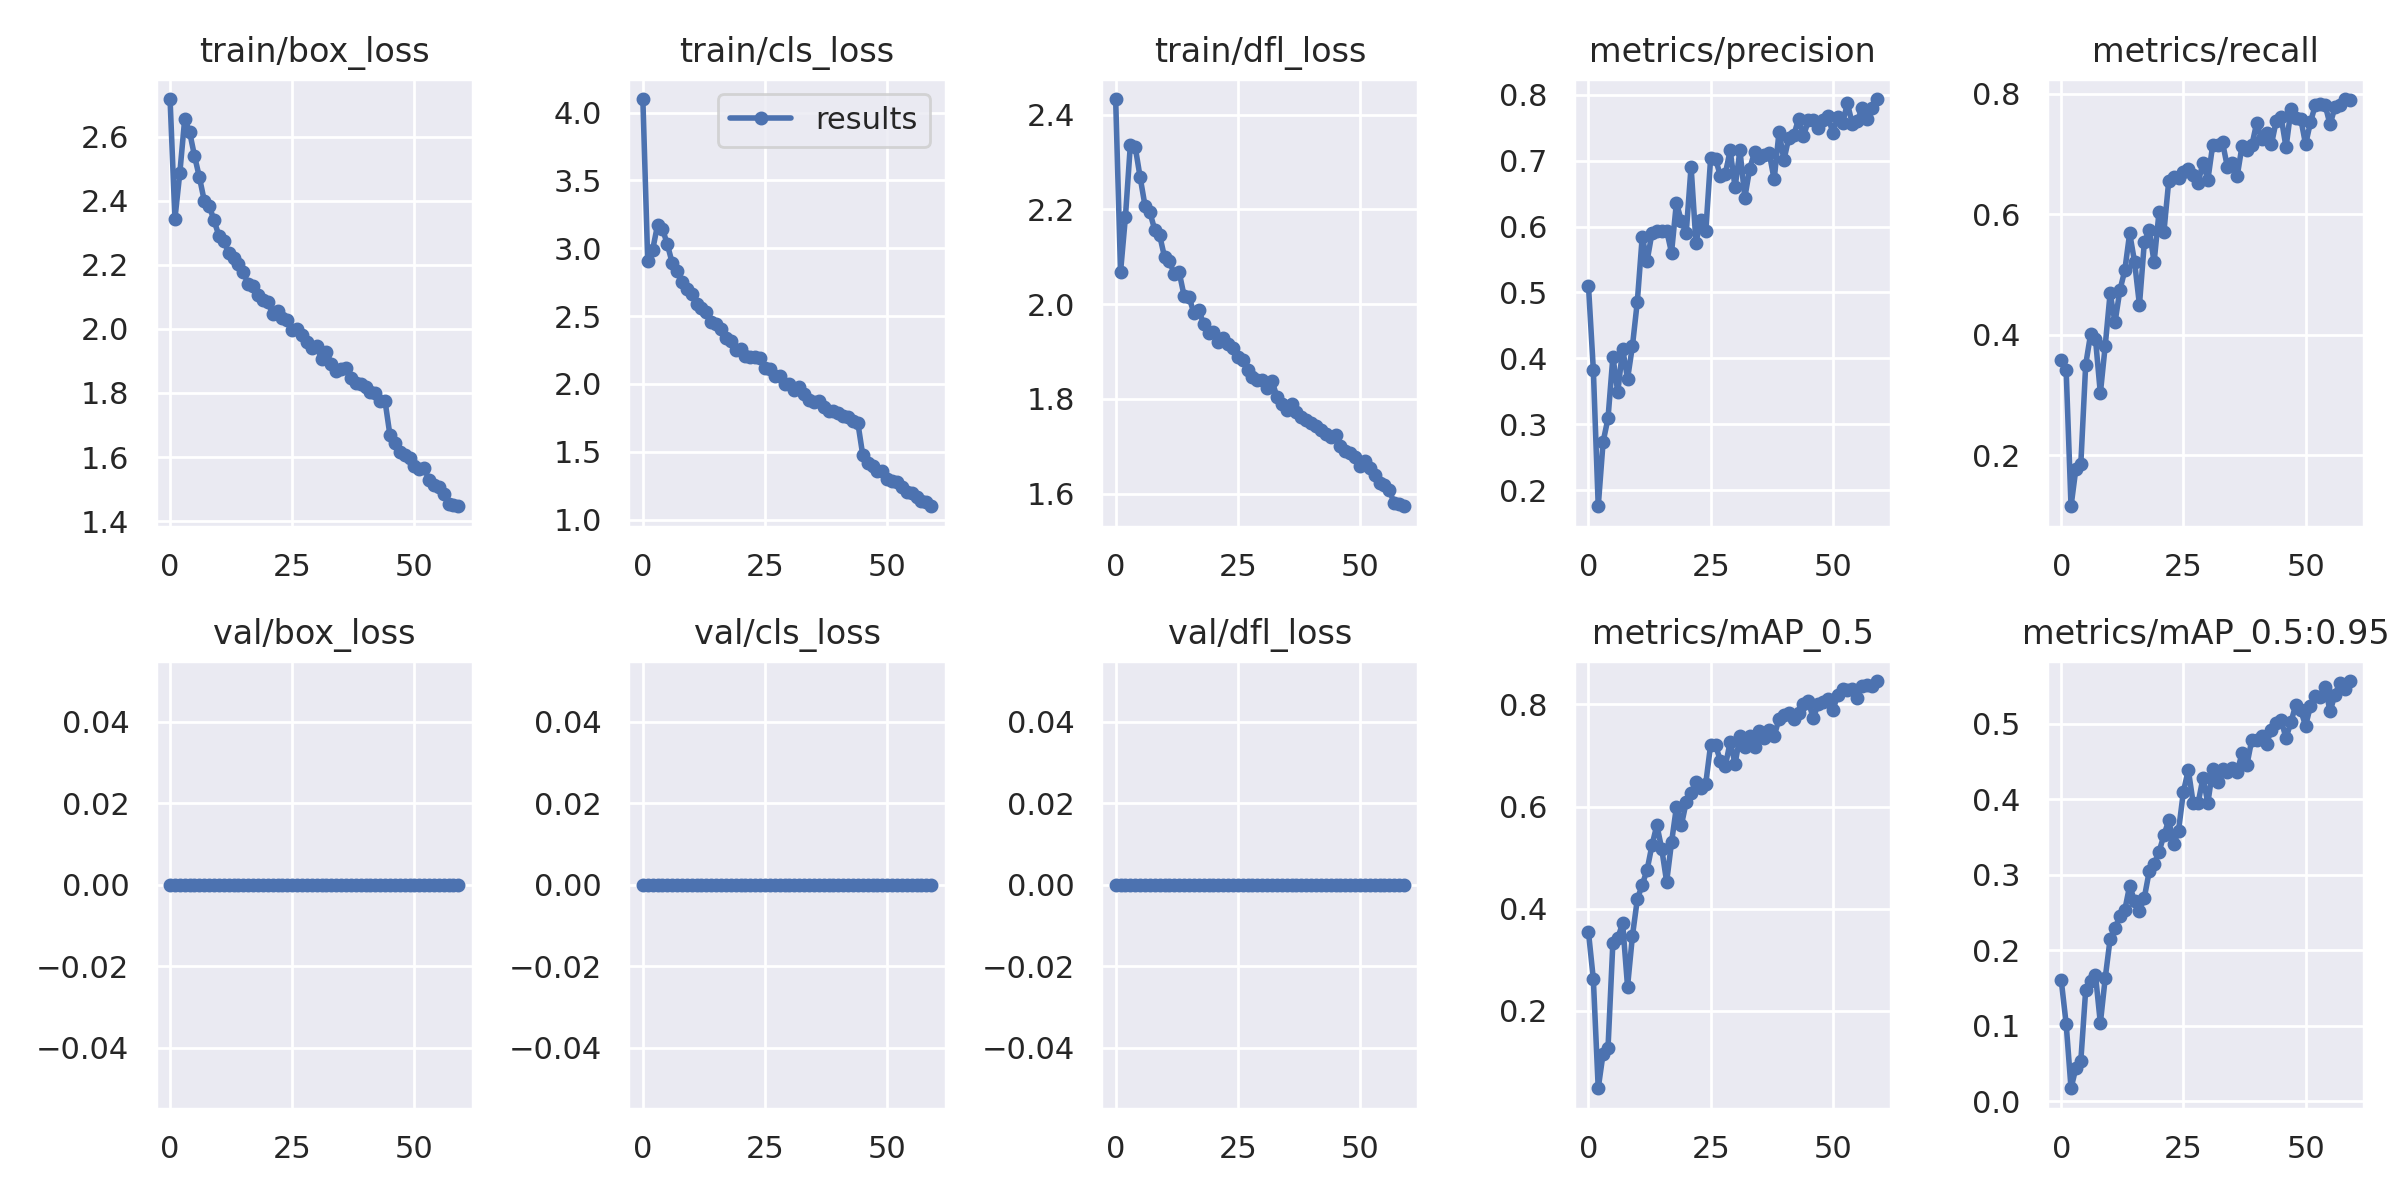

Data behind this chart, as committed beside it:
epoch, train/box_loss, train/cls_loss, train/dfl_loss, metrics/precision, metrics/recall, metrics/mAP_0.5, metrics/mAP_0.5:0.95, val/box_loss, val/cls_loss, val/dfl_loss, x/lr0, x/lr1, x/lr2
0, 2.718, 4.1, 2.433, 0.5105, 0.3579, 0.3546, 0.1604, 0, 0, 0, 0.07014, 0.003318, 0.003318
1, 2.345, 2.903, 2.068, 0.3826, 0.3418, 0.2622, 0.103, 0, 0, 0, 0.04003, 0.006542, 0.006542
2, 2.487, 2.988, 2.184, 0.1757, 0.1155, 0.04884, 0.01745, 0, 0, 0, 0.009806, 0.009655, 0.009655
3, 2.656, 3.17, 2.336, 0.2734, 0.1781, 0.1168, 0.04436, 0, 0, 0, 0.009505, 0.009505, 0.009505
4, 2.615, 3.144, 2.332, 0.3091, 0.185, 0.1273, 0.05357, 0, 0, 0, 0.009505, 0.009505, 0.009505
5, 2.541, 3.03, 2.269, 0.4025, 0.3505, 0.3338, 0.1475, 0, 0, 0, 0.00934, 0.00934, 0.00934
6, 2.474, 2.892, 2.208, 0.3487, 0.4009, 0.3431, 0.1599, 0, 0, 0, 0.009175, 0.009175, 0.009175
7, 2.4, 2.833, 2.194, 0.4143, 0.3938, 0.3712, 0.1676, 0, 0, 0, 0.00901, 0.00901, 0.00901
8, 2.385, 2.754, 2.157, 0.369, 0.3029, 0.2478, 0.1037, 0, 0, 0, 0.008845, 0.008845, 0.008845
9, 2.339, 2.7, 2.146, 0.4188, 0.3824, 0.347, 0.1636, 0, 0, 0, 0.00868, 0.00868, 0.00868
10, 2.291, 2.663, 2.1, 0.4862, 0.4691, 0.4185, 0.2153, 0, 0, 0, 0.008515, 0.008515, 0.008515
11, 2.274, 2.587, 2.092, 0.5843, 0.4208, 0.4466, 0.2293, 0, 0, 0, 0.00835, 0.00835, 0.00835
12, 2.238, 2.558, 2.063, 0.5479, 0.4742, 0.4761, 0.2455, 0, 0, 0, 0.008185, 0.008185, 0.008185
13, 2.222, 2.531, 2.067, 0.5904, 0.507, 0.5243, 0.2535, 0, 0, 0, 0.00802, 0.00802, 0.00802
14, 2.203, 2.455, 2.018, 0.594, 0.5688, 0.5637, 0.2858, 0, 0, 0, 0.007855, 0.007855, 0.007855
15, 2.176, 2.44, 2.016, 0.593, 0.5215, 0.5167, 0.2654, 0, 0, 0, 0.00769, 0.00769, 0.00769
16, 2.14, 2.405, 1.981, 0.5939, 0.4497, 0.4526, 0.2522, 0, 0, 0, 0.007525, 0.007525, 0.007525
17, 2.135, 2.339, 1.988, 0.5604, 0.5539, 0.5297, 0.2701, 0, 0, 0, 0.00736, 0.00736, 0.00736
18, 2.106, 2.312, 1.958, 0.6363, 0.574, 0.5989, 0.3046, 0, 0, 0, 0.007195, 0.007195, 0.007195
19, 2.09, 2.252, 1.939, 0.6087, 0.5209, 0.563, 0.3143, 0, 0, 0, 0.00703, 0.00703, 0.00703
20, 2.085, 2.258, 1.941, 0.59, 0.6034, 0.6083, 0.3305, 0, 0, 0, 0.006865, 0.006865, 0.006865
21, 2.045, 2.209, 1.919, 0.6912, 0.5706, 0.6269, 0.3524, 0, 0, 0, 0.0067, 0.0067, 0.0067
22, 2.055, 2.198, 1.928, 0.5755, 0.6562, 0.6475, 0.3726, 0, 0, 0, 0.006535, 0.006535, 0.006535
23, 2.035, 2.199, 1.917, 0.6104, 0.6618, 0.6361, 0.3406, 0, 0, 0, 0.00637, 0.00637, 0.00637
24, 2.029, 2.194, 1.907, 0.5926, 0.6598, 0.6446, 0.3588, 0, 0, 0, 0.006205, 0.006205, 0.006205
25, 1.996, 2.116, 1.889, 0.7034, 0.67, 0.7206, 0.4104, 0, 0, 0, 0.00604, 0.00604, 0.00604
26, 2.001, 2.107, 1.883, 0.703, 0.6754, 0.7194, 0.4392, 0, 0, 0, 0.005875, 0.005875, 0.005875
27, 1.981, 2.058, 1.862, 0.6768, 0.6649, 0.6899, 0.395, 0, 0, 0, 0.00571, 0.00571, 0.00571
28, 1.96, 2.06, 1.846, 0.6803, 0.6522, 0.6789, 0.3951, 0, 0, 0, 0.005545, 0.005545, 0.005545
29, 1.939, 1.996, 1.84, 0.7156, 0.6862, 0.7264, 0.4284, 0, 0, 0, 0.00538, 0.00538, 0.00538
30, 1.947, 2.001, 1.84, 0.6595, 0.6573, 0.6836, 0.3954, 0, 0, 0, 0.005215, 0.005215, 0.005215
31, 1.905, 1.955, 1.824, 0.7157, 0.7159, 0.7371, 0.4403, 0, 0, 0, 0.00505, 0.00505, 0.00505
32, 1.929, 1.981, 1.837, 0.644, 0.7156, 0.7157, 0.4233, 0, 0, 0, 0.004885, 0.004885, 0.004885
33, 1.891, 1.925, 1.805, 0.6879, 0.7198, 0.7371, 0.4407, 0, 0, 0, 0.00472, 0.00472, 0.00472
34, 1.87, 1.881, 1.788, 0.7131, 0.6785, 0.7155, 0.437, 0, 0, 0, 0.004555, 0.004555, 0.004555
35, 1.876, 1.867, 1.777, 0.7038, 0.6861, 0.7471, 0.4423, 0, 0, 0, 0.00439, 0.00439, 0.00439
36, 1.879, 1.876, 1.789, 0.7089, 0.6635, 0.7334, 0.4366, 0, 0, 0, 0.004225, 0.004225, 0.004225
37, 1.847, 1.832, 1.772, 0.7113, 0.7141, 0.7505, 0.4614, 0, 0, 0, 0.00406, 0.00406, 0.00406
38, 1.831, 1.802, 1.761, 0.6715, 0.7063, 0.7377, 0.4461, 0, 0, 0, 0.003895, 0.003895, 0.003895
39, 1.828, 1.799, 1.755, 0.7437, 0.7149, 0.7717, 0.4793, 0, 0, 0, 0.00373, 0.00373, 0.00373
40, 1.817, 1.783, 1.749, 0.7009, 0.7523, 0.7781, 0.4788, 0, 0, 0, 0.003565, 0.003565, 0.003565
41, 1.802, 1.763, 1.743, 0.7351, 0.7245, 0.7824, 0.484, 0, 0, 0, 0.0034, 0.0034, 0.0034
42, 1.799, 1.757, 1.734, 0.7383, 0.7345, 0.7706, 0.4737, 0, 0, 0, 0.003235, 0.003235, 0.003235
43, 1.775, 1.728, 1.725, 0.7634, 0.7162, 0.7838, 0.4926, 0, 0, 0, 0.00307, 0.00307, 0.00307
44, 1.774, 1.711, 1.72, 0.7373, 0.7557, 0.8006, 0.5014, 0, 0, 0, 0.002905, 0.002905, 0.002905
45, 1.668, 1.475, 1.723, 0.761, 0.7611, 0.8056, 0.5047, 0, 0, 0, 0.00274, 0.00274, 0.00274
46, 1.644, 1.419, 1.7, 0.7621, 0.7112, 0.7727, 0.4813, 0, 0, 0, 0.002575, 0.002575, 0.002575
47, 1.615, 1.395, 1.69, 0.7493, 0.7744, 0.8004, 0.5025, 0, 0, 0, 0.00241, 0.00241, 0.00241
48, 1.606, 1.359, 1.686, 0.7616, 0.7609, 0.8049, 0.5255, 0, 0, 0, 0.002245, 0.002245, 0.002245
49, 1.597, 1.355, 1.677, 0.7683, 0.7593, 0.8098, 0.5184, 0, 0, 0, 0.00208, 0.00208, 0.00208
50, 1.573, 1.302, 1.658, 0.7421, 0.7163, 0.7881, 0.4975, 0, 0, 0, 0.001915, 0.001915, 0.001915
51, 1.562, 1.286, 1.669, 0.7668, 0.7533, 0.8184, 0.5241, 0, 0, 0, 0.00175, 0.00175, 0.00175
52, 1.566, 1.278, 1.653, 0.7573, 0.7819, 0.8302, 0.5372, 0, 0, 0, 0.001585, 0.001585, 0.001585
53, 1.528, 1.241, 1.64, 0.7868, 0.7829, 0.8276, 0.5355, 0, 0, 0, 0.00142, 0.00142, 0.00142
54, 1.514, 1.203, 1.622, 0.7554, 0.7816, 0.8297, 0.5496, 0, 0, 0, 0.001255, 0.001255, 0.001255
55, 1.505, 1.193, 1.618, 0.7604, 0.7495, 0.8121, 0.5165, 0, 0, 0, 0.00109, 0.00109, 0.00109
56, 1.486, 1.164, 1.608, 0.7796, 0.7778, 0.8355, 0.5387, 0, 0, 0, 0.000925, 0.000925, 0.000925
57, 1.452, 1.136, 1.579, 0.7627, 0.7815, 0.8375, 0.5546, 0, 0, 0, 0.00076, 0.00076, 0.00076
58, 1.45, 1.131, 1.578, 0.7796, 0.7916, 0.8355, 0.5469, 0, 0, 0, 0.000595, 0.000595, 0.000595
59, 1.446, 1.098, 1.573, 0.7935, 0.7895, 0.8455, 0.5569, 0, 0, 0, 0.00043, 0.00043, 0.00043
